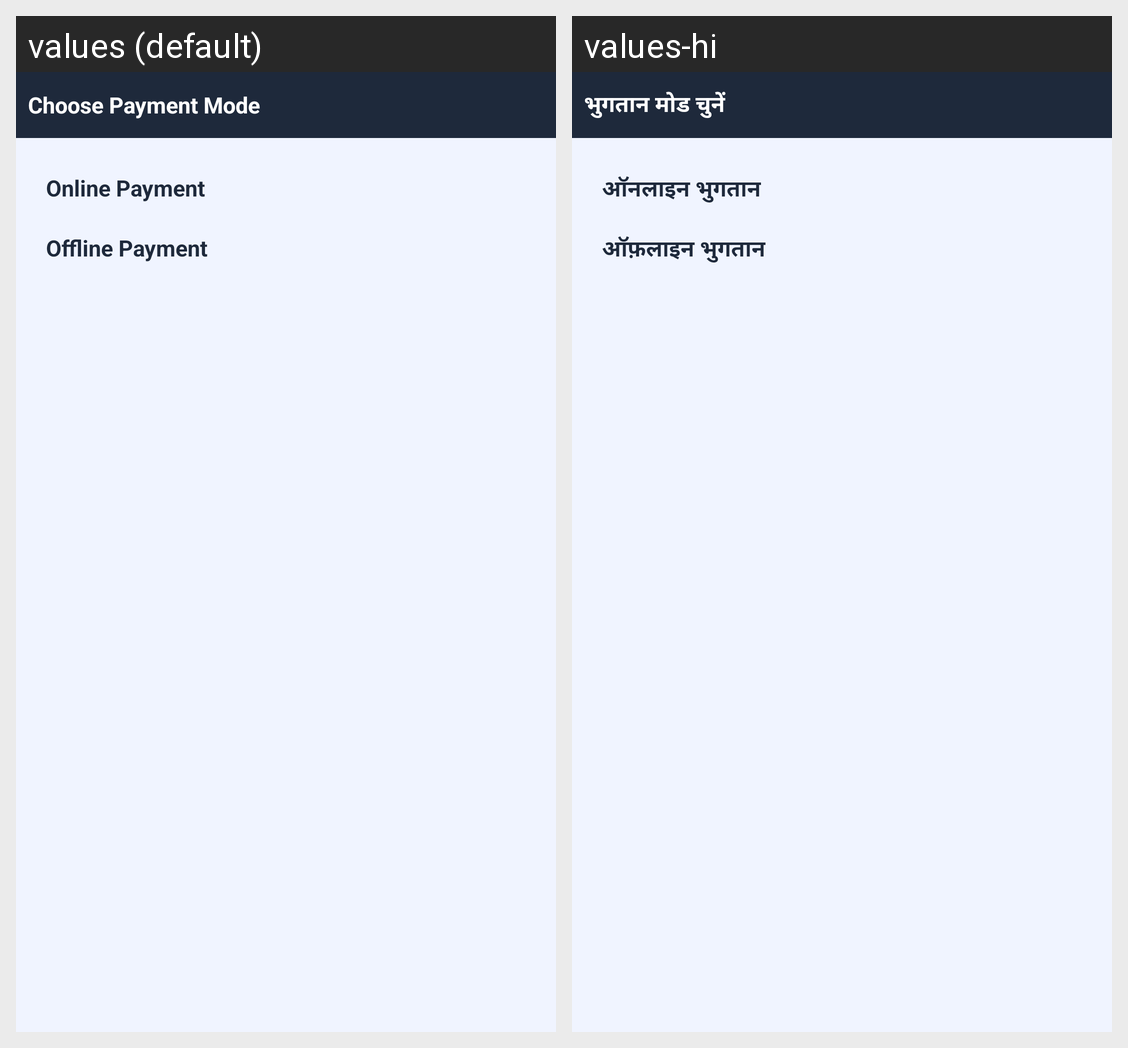

Locale-by-locale string values for the Android screen shown in this grid:
Android screen res/layout/choose_payment_mode.xml rendered under 2 locales, left to right: values (default), values-hi. Device: Nexus 5 (rendered at 1080×1920; each locale shown at half size, 540×960, under a caption strip naming it); theme AppTheme.
Strings drawn on this screen, with the default value and each locale's value (text and hints the layout hard-codes, and strings that could not be matched under every locale, appear in the picture but are not listed):

choosepaymode
  values: Choose Payment Mode
  values-hi: भुगतान मोड चुनें

online_payment
  values: Online Payment
  values-hi: ऑनलाइन भुगतान

offline_payment
  values: Offline Payment
  values-hi: ऑफ़लाइन भुगतान
